Run: headless pygame with SDL's dummy video driver; simulated clock (each Clock.tick advances the game by its frame time, no real sleeping); random seed 0; keys injected as events and as key.get_pressed() state; no mouse input.
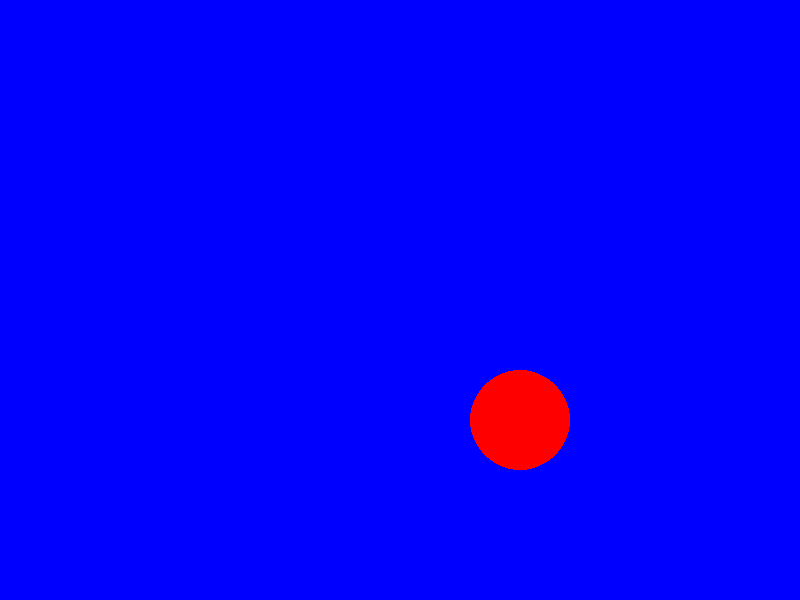
Frame 1 of 4 · flips 1–60 · no input
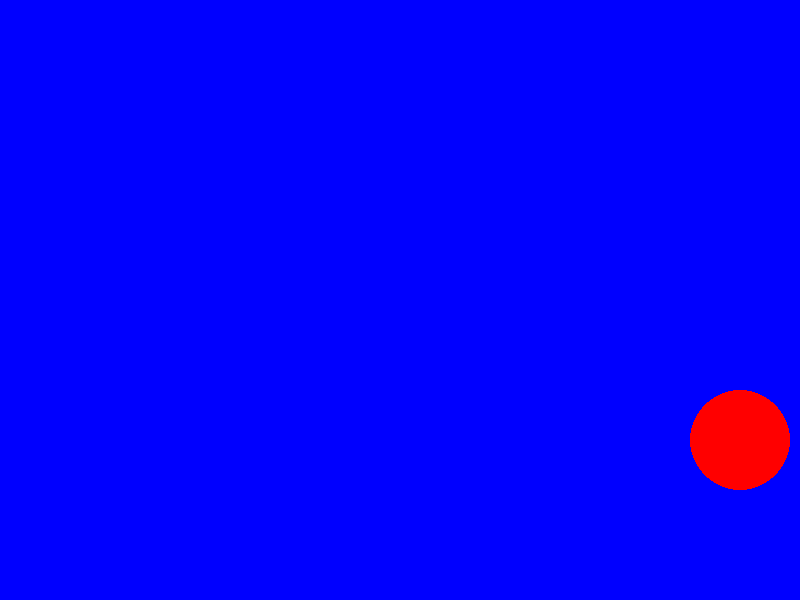
Frame 2 of 4 · flips 61–180 · tapped SPACE, RETURN · held RIGHT (→), D
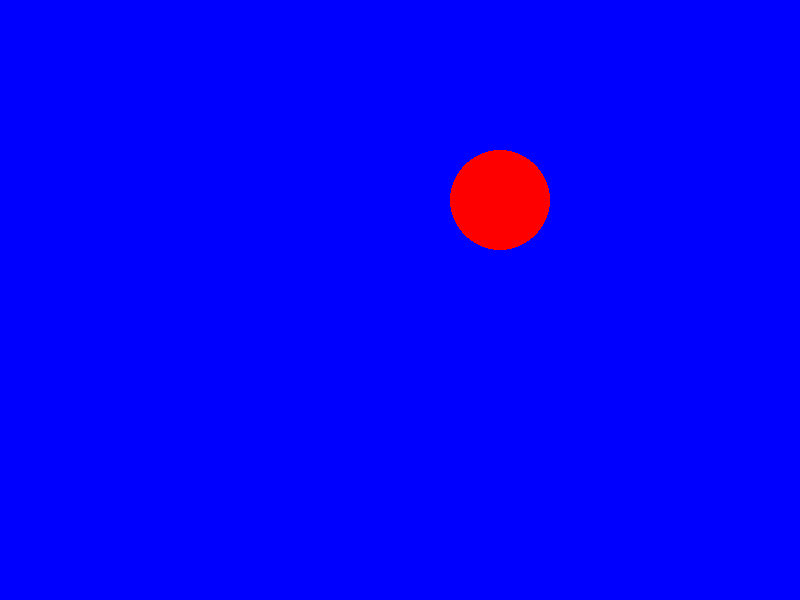
Frame 3 of 4 · flips 181–300 · held DOWN (↓), S
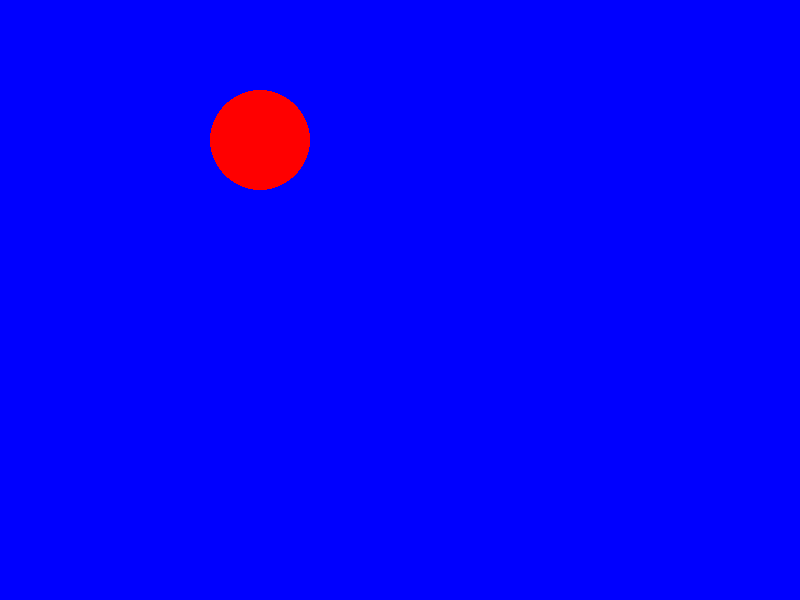
Frame 4 of 4 · flips 301–420 · held LEFT (←), A, UP (↑), W

The pygame program that drew these frames:

import pygame
import sys

# Initialisation de Pygame
pygame.init()

# Définition des constantes pour la fenêtre
SCREEN_WIDTH = 800
SCREEN_HEIGHT = 600
BACKGROUND_COLOR = (0, 0, 255)  # Bleu
CIRCLE_COLOR = (255, 0, 0)  # Rouge
CIRCLE_RADIUS = 50

# Création de la fenêtre
screen = pygame.display.set_mode((SCREEN_WIDTH, SCREEN_HEIGHT))
pygame.display.set_caption('Exemple Pygame')

# Position initiale du cercle
circle_x = SCREEN_WIDTH // 2
circle_y = SCREEN_HEIGHT // 2
circle_speed_x = 2
circle_speed_y = 2

# Boucle principale du jeu
running = True
while running:
    for event in pygame.event.get():
        if event.type == pygame.QUIT:
            running = False
   
    # Mise à jour de la position du cercle
    circle_x += circle_speed_x
    circle_y += circle_speed_y
   
    # Rebondissement sur les bords de la fenêtre
    if circle_x - CIRCLE_RADIUS <= 0 or circle_x + CIRCLE_RADIUS >= SCREEN_WIDTH:
        circle_speed_x *= -1
    if circle_y - CIRCLE_RADIUS <= 0 or circle_y + CIRCLE_RADIUS >= SCREEN_HEIGHT:
        circle_speed_y *= -1

    # Remplissage de l'arrière-plan
    screen.fill(BACKGROUND_COLOR)
   
    # Dessin du cercle
    pygame.draw.circle(screen, CIRCLE_COLOR, (circle_x, circle_y), CIRCLE_RADIUS)
   
    # Mise à jour de l'affichage
    pygame.display.flip()
   
    # Contrôle de la vitesse de la boucle
    pygame.time.Clock().tick(60)

# Quitter Pygame
pygame.quit()
sys.exit()
